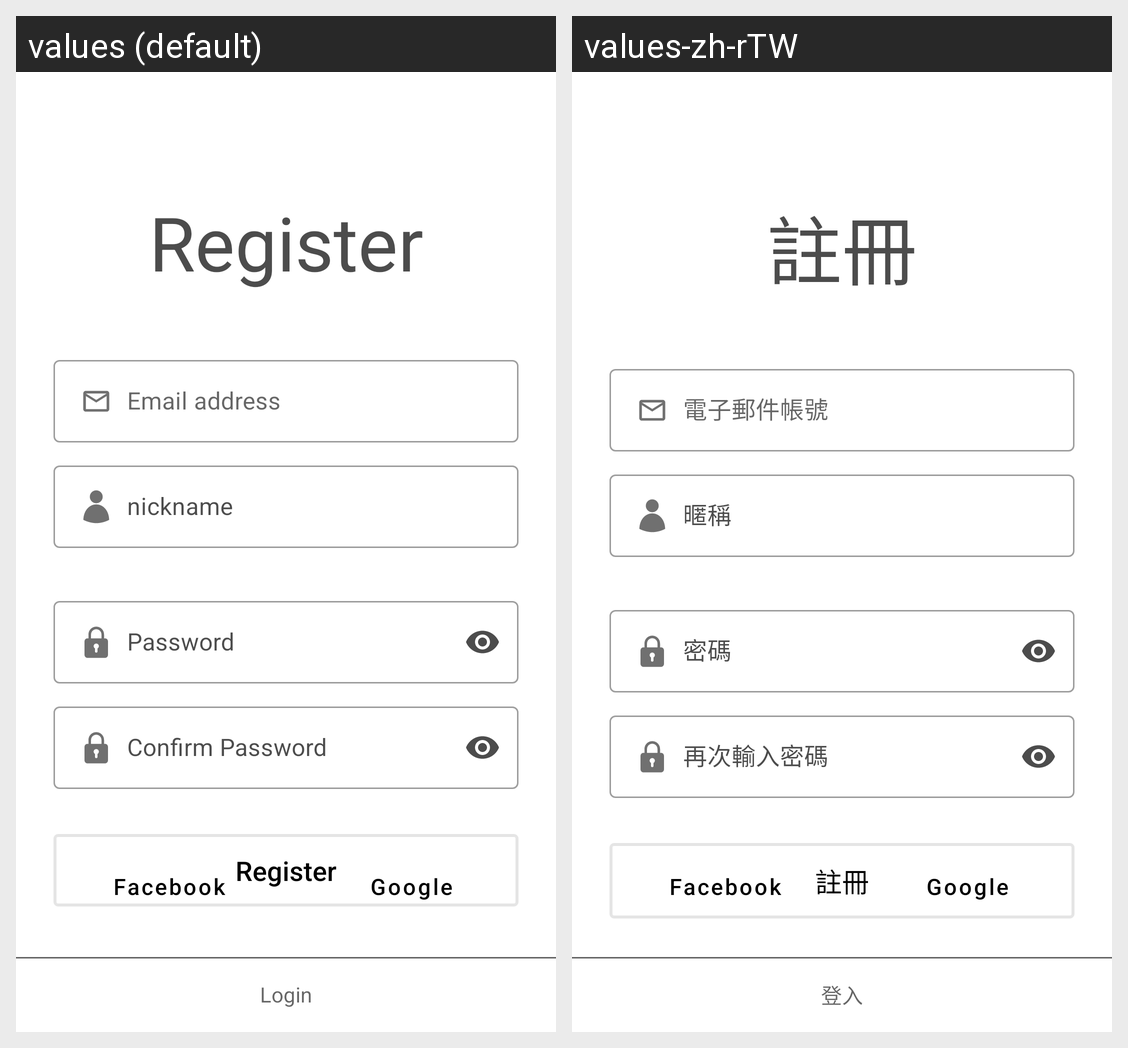

Translations of the strings shown on this Android screen, per locale in the grid:
Android screen res/layout/activity_sign_up.xml rendered under 2 locales, left to right: values (default), values-zh-rTW. Device: Nexus 5 (rendered at 1080×1920; each locale shown at half size, 540×960, under a caption strip naming it); theme AppTheme.
Strings drawn on this screen, with the default value and each locale's value (text and hints the layout hard-codes, and strings that could not be matched under every locale, appear in the picture but are not listed):

sign_up
  values: Register
  values-zh-rTW: 註冊

log_in
  values: Login
  values-zh-rTW: 登入
